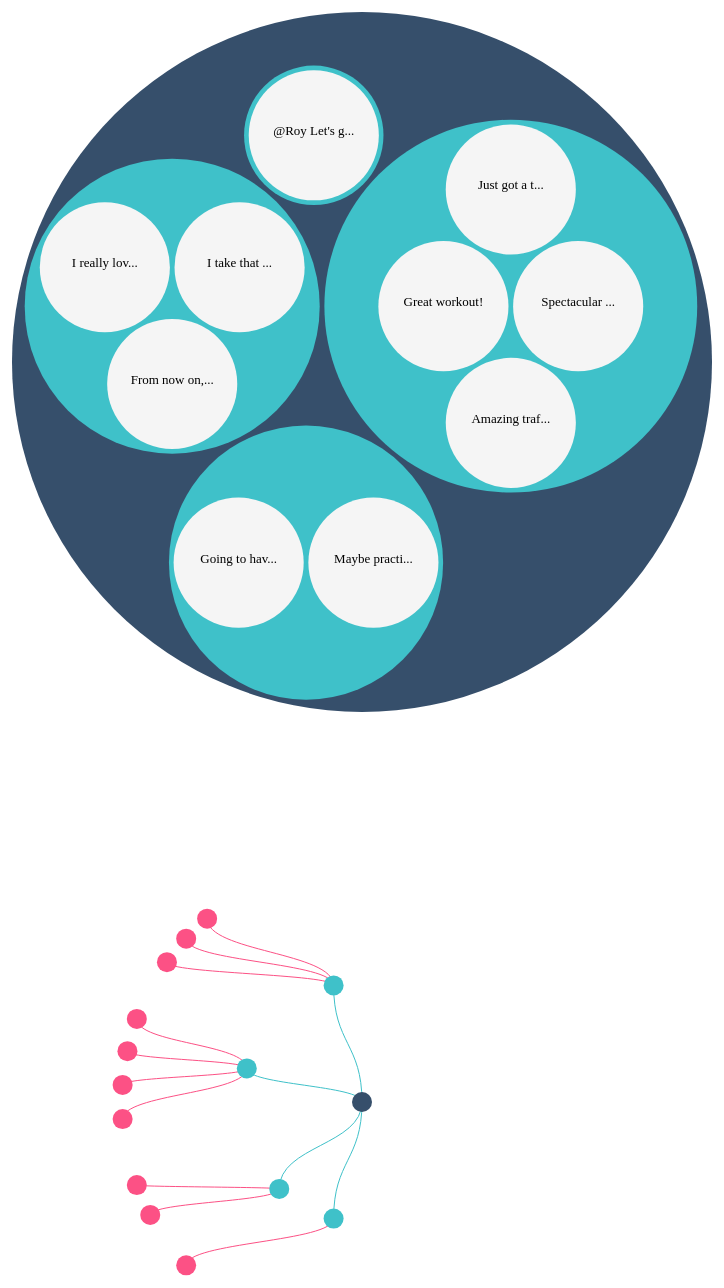
D3 v7 page, settled after 480 driven frames (8 s of simulated time); the page loaded 1 data file(s).


// ── static/pages/hierachical.js
function drawCirclePack(root) {
  const canvasPaddingLeft = 10;
  const canvasPaddingTop = 10;

  const svg = d3.select('svg#circlepack');

  const circleFill = d3.scaleOrdinal()
    .domain([0, 1, 2, 3])
    .range(['#364f6b', '#3fc1c9', '#f5f5f5', '#fc5185']);

  const circleRoot = d3.pack()
    .size([700, 700])
    .padding(5)(root);
  // console.log(circleRoot);

  const allPackG = svg.selectAll('g.pack').data(circleRoot.descendants());
  
  allPackG.enter()
    .append('g')
    .attr('class', 'pack')
    .attr('transform', (d) => `translate(${canvasPaddingLeft + d.x} ${canvasPaddingTop + d.y})`)
    .each(function(d, i) {
      const circle = d3.select(this).append('circle');
      circle
        .attr('r', d.r)
        .attr('fill', circleFill(d.depth));
      if (d.data.content) {
        const text = d3.select(this).append('text');
        const content = (d.data.content.length > 15)
          ? d.data.content.slice(0, 12) + '...'
          : d.data.content;
        text
          .attr('text-anchor', 'middle')
          .attr('font-size', '13px')
          .text(content);
      }
    });

  allPackG.exit().remove();
}

function radialProject(x, y, cx, cy, multR) {
  if (x === cx && y === cy) {
    return [x, y];
  }
  const multA = 2;
  const tanA = (y - cy) / (x - cx);
  const a = Math.atan(tanA);
  // const r = Math.sqrt(Math.pow(x - cx, 2) + Math.pow(y - cy, 2));
  const r = 120 * multR;
  return [r * Math.cos(multA * a) + cx, r * Math.sin(multA * a) + cy];
}

function drawTree(root) {
  const canvasPaddingTop = 10;
  const canvasPaddingLeft = 10;
  const canvasWidth = 700;
  const canvasHeight = 700;

  const svg = d3.select('svg#tree');

  const nodeFill = d3.scaleOrdinal()
    .domain([0, 1, 3, 2])
    .range(['#364f6b', '#3fc1c9', '#f5f5f5', '#fc5185']);

  const treeRoot = d3.tree()
    .size([canvasWidth / 2.5, canvasHeight / 2.5])(root);
  console.log(treeRoot);

  const canvas = svg.select('g#treecanvas')
    .attr('transform', `translate(${
      canvasPaddingLeft + canvasWidth / 2 - treeRoot.x
    }, ${
      canvasPaddingTop + canvasHeight / 2
    })`);

  const allLink = canvas.selectAll('path.link').data(treeRoot.descendants());
  const allNode = canvas.selectAll('g.node').data(treeRoot.descendants());

  allLink.enter()
    .append('path')
    .attr('class', 'link')
    .attr('stroke', (d) => nodeFill(d.depth))
    .attr('fill', 'none')
    .attr('d', (d) => {
      if (d.parent) {
        const rotatedChild = radialProject(d.x, d.y, treeRoot.x, treeRoot.y, d.depth);
        const rotatedParent = radialProject(d.parent.x, d.parent.y, treeRoot.x, treeRoot.y, d.parent.depth);
        return d3.linkVertical()({
          source: [rotatedChild[0], rotatedChild[1]], 
          target: [rotatedParent[0], rotatedParent[1]],
        });
      }
      return '';
    }); 

  allNode.enter()
    .append('g')
    .attr('class', 'node')
    .attr('transform', (d) => {
      const rotated = radialProject(d.x, d.y, treeRoot.x, treeRoot.y, d.depth);
      return `translate(${rotated[0]} ${rotated[1]})`;
    })
    .each(function(d, i) {
      const circle = d3.select(this).append('circle');
      circle
        .attr('r', 10)
        .attr('fill', nodeFill(d.depth));
    });

  allLink.exit().remove();
  allNode.exit().remove();
}

window.addEventListener('load', function() {
  d3.json('/static/data/tweets.json').then((data) => {
    const tweets = data.tweets;
    const nestedTweets = d3.group(tweets, (d) => d.user);
    const root = d3.hierarchy(nestedTweets, (d) => d[1]).sum(() => 1);
    console.log(root);

    drawCirclePack(root);
    drawTree(root);
  }, (err) => {
    console.error(err);
  });
});


### data: static/data/tweets.json
{
 "tweets": [
  {
   "user": "Al",
   "content": "I really love seafood.",
   "timestamp": "Mon Dec 23 2013 21:30 GMT-0800 (PST)",
   "retweets": [
    "Raj",
    "Pris",
    "Roy"
   ],
   "favorites": [
    "Sam"
   ]
  },
  {
   "user": "Al",
   "content": "I take that back, this doesn't taste so …",
   "timestamp": "Mon Dec 23 2013 21:55 GMT-0800 (PST)",
   "retweets": [
    "Roy"
   ],
   "favorites": []
  },
  {
   "user": "Al",
   "content": "From now on, I'm only eating cheese sand…",
   "timestamp": "Mon Dec 23 2013 22:22 GMT-0800 (PST)",
   "retweets": [],
   "favorites": [
    "Roy",
    "Sam"
   ]
  },
  {
   "user": "Roy",
   "content": "Great workout!",
   "timestamp": "Mon Dec 23 2013 7:20 GMT-0800 (PST)",
   "retweets": [],
   "favorites": []
  },
  {
   "user": "Roy",
   "content": "Spectacular oatmeal!",
   "timestamp": "Mon Dec 23 2013 7:23 GMT-0800 (PST)",
   "retweets": [],
   "favorites": []
  },
  {
   "user": "Roy",
   "content": "Amazing traffic!",
   "timestamp": "Mon Dec 23 2013 7:47 GMT-0800 (PST)",
   "retweets": [],
   "favorites": []
  },
  {
   "user": "Roy",
   "content": "Just got a ticket for texting and drivin…",
   "timestamp": "Mon Dec 23 2013 8:05 GMT-0800 (PST)",
   "retweets": [],
   "favorites": [
    "Sam",
    "Sally",
    "Pris"
   ]
  },
  {
   "user": "Pris",
   "content": "Going to have some boiled eggs.",
   "timestamp": "Mon Dec 23 2013 18:23 GMT-0800 (PST)",
   "retweets": [],
   "favorites": [
    "Sally"
   ]
  },
  "... 2 more items"
 ]
}